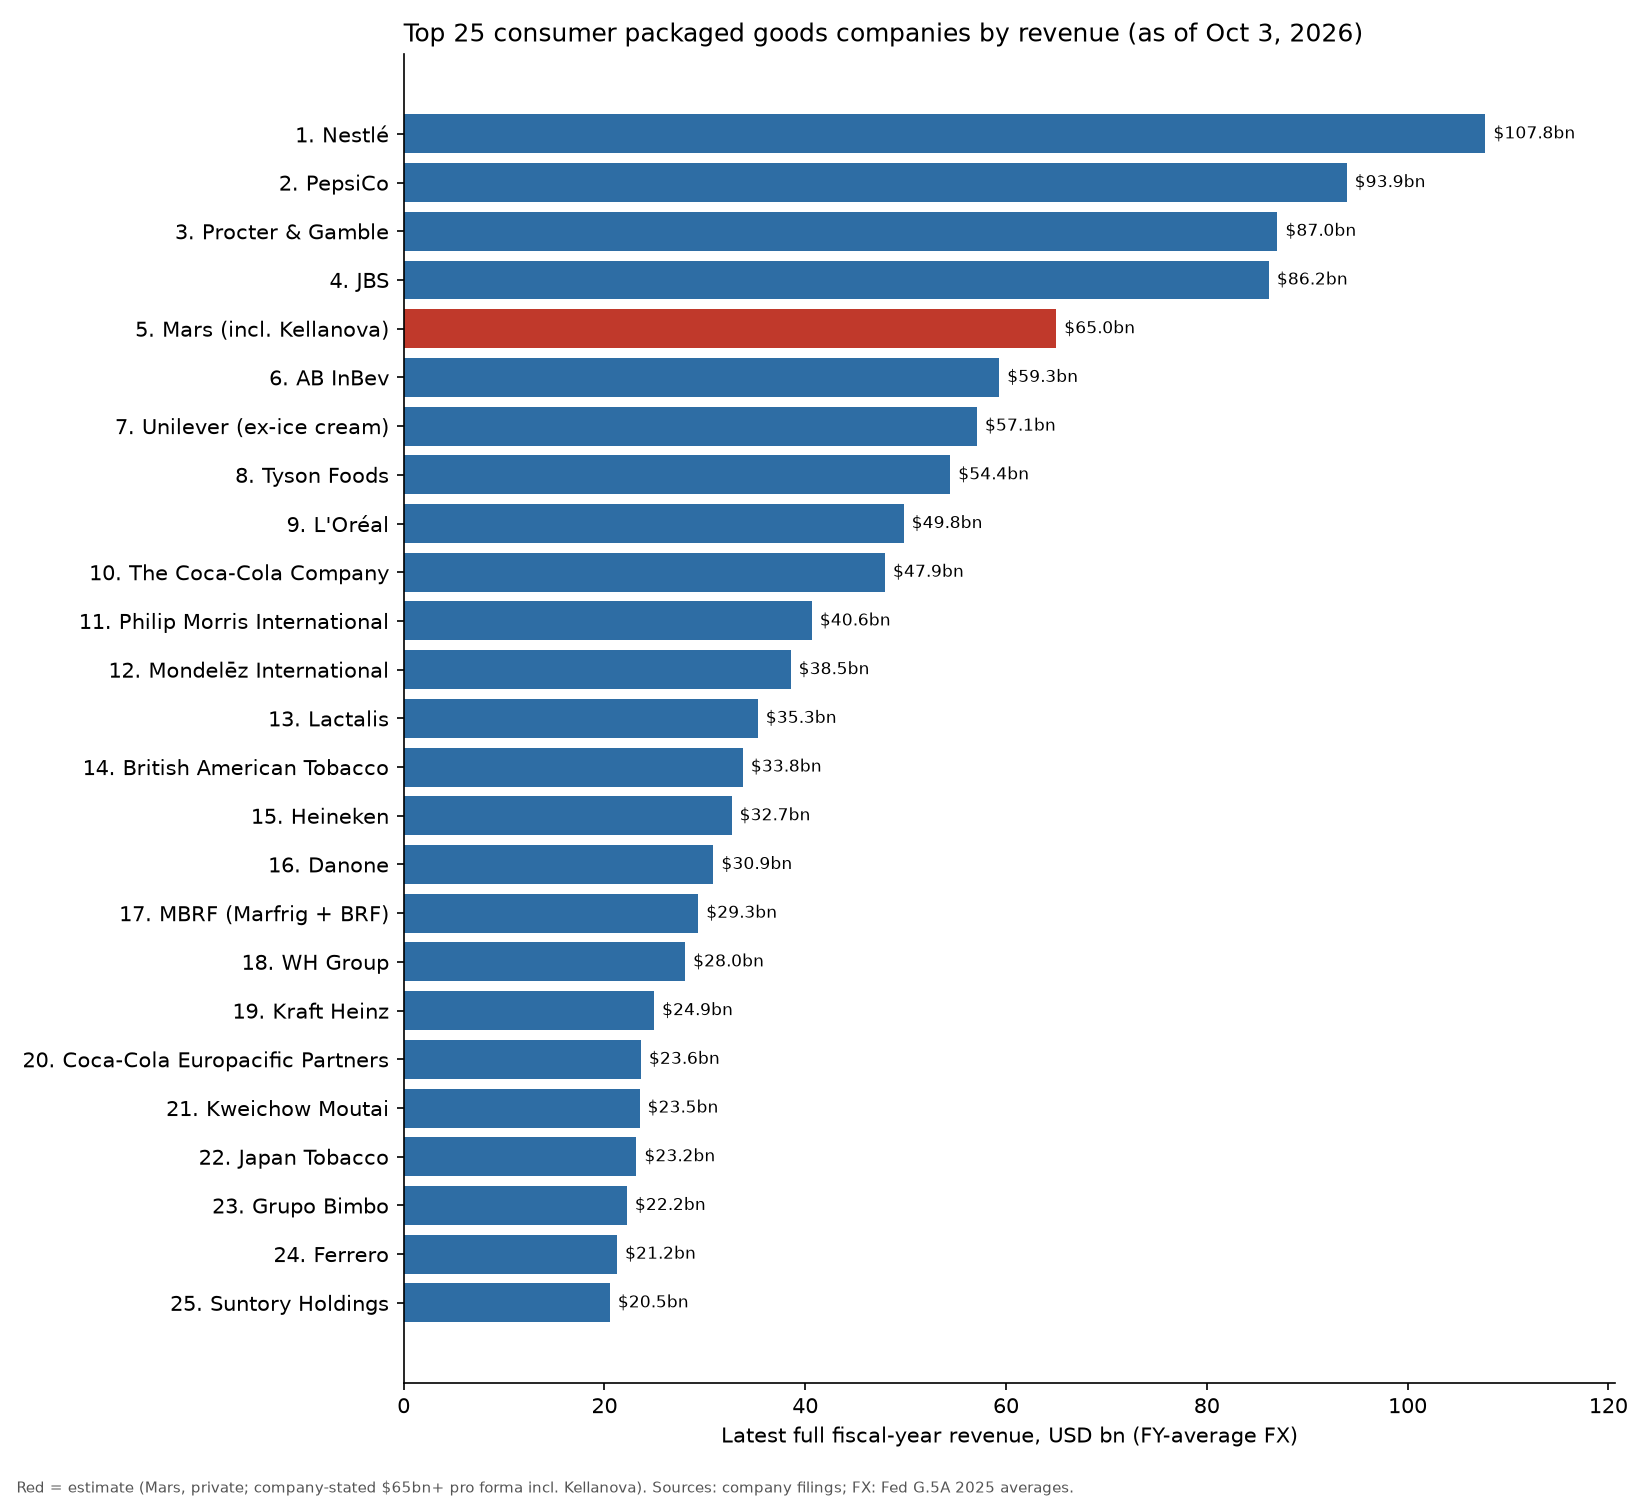

Source data for this figure (header and first rows):
rank, company, hq_country, fiscal_year, revenue_usd_bn, revenue_local_currency, main_categories, flagship_brands, public_private, source_url
1, Nestlé, Switzerland, FY2025 (Dec), 107.8, CHF 89.49 bn sales, Packaged food, coffee, pet food, confect…, Nescafé; Nespresso; Purina; KitKat; Magg…, Public, https://www.nestle.com/media/pressreleas…
2, PepsiCo, United States, FY2025 (Dec), 93.93, USD 93.93 bn net revenue, Snacks, soft drinks, convenience foods, Pepsi; Lay's; Doritos; Gatorade; Quaker, Public, https://investors.pepsico.com/docs/pepsi…
3, Procter & Gamble, United States, FY2026 (Jun), 87.03, USD 87.03 bn net sales, Fabric & home care, baby/feminine/family…, Tide; Pampers; Gillette; Pantene; Oral-B, Public, https://www.sec.gov/Archives/edgar/data/…
4, JBS, Brazil (JBS N.V., NYSE-listed), FY2025 (Dec), 86.18, USD 86.18 bn net sales (reports in USD), Beef, chicken, pork, prepared foods, Pilgrim's; Seara; Swift; Friboi; Moy Par…, Public, https://www.sec.gov/Archives/edgar/data/…
5, Mars (incl. Kellanova), United States, FY2025 (Dec), pro forma, 65.00, USD 65 bn+ (company-stated size; estimat…, Confectionery, snacks, pet food, food; a…, M&M's; Snickers; Pringles; Royal Canin; …, Private, https://www.mars.com/news-and-stories/pr…
6, AB InBev, Belgium, FY2025 (Dec), 59.32, USD 59.32 bn revenue (reports in USD), Beer, beyond-beer, Budweiser; Corona; Stella Artois; Michel…, Public, https://www.ab-inbev.com/news-media/news…
7, Unilever (ex-ice cream), United Kingdom, FY2025 (Dec), 57.10, EUR 50.5 bn turnover (continuing ops), Beauty & wellbeing, personal care, home …, Dove; Hellmann's; Knorr; Vaseline; Sunsi…, Public, https://www.unilever.com/news/press-and-…
8, Tyson Foods, United States, FY2025 (Sep), 54.44, USD 54.44 bn sales, Chicken, beef, pork, prepared foods, Tyson; Jimmy Dean; Hillshire Farm; Ball …, Public, https://www.sec.gov/Archives/edgar/data/…
9, L'Oréal, France, FY2025 (Dec), 49.80, EUR 44.05 bn sales, Beauty, cosmetics, hair & skin care, L'Oréal Paris; Garnier; Maybelline; Lanc…, Public, https://www.loreal-finance.com/eng/press…
10, The Coca-Cola Company, United States, FY2025 (Dec), 47.94, USD 47.94 bn net operating revenues, Soft drinks, juices, water, coffee, Coca-Cola; Sprite; Fanta; Minute Maid; C…, Public, https://investors.coca-colacompany.com/n…
11, Philip Morris International, United States, FY2025 (Dec), 40.65, USD 40.65 bn net revenues (net of excise…, Tobacco, heated tobacco, nicotine pouche…, Marlboro; IQOS; ZYN; Parliament, Public, https://www.pmi.com/investor-relations/p…
12, Mondelēz International, United States, FY2025 (Dec), 38.54, USD 38.54 bn net revenues, Biscuits, chocolate, gum & candy, Oreo; Cadbury; Milka; Toblerone; Ritz, Public, https://ir.mondelezinternational.com/new…
13, Lactalis, France, FY2025 (Dec), 35.27, EUR 31.2 bn revenue, Dairy: cheese, milk, yogurt, butter, Président; Galbani; Parmalat; Siggi's; S…, Private, https://www.lactalis.com/fr/articles/com…
14, British American Tobacco, United Kingdom, FY2025 (Dec), 33.78, GBP 25.61 bn revenue (net of excise), Tobacco, vapour, heated tobacco, oral ni…, Dunhill; Lucky Strike; Vuse; Velo; glo, Public, https://www.bat.com/content/dam/batcom/g…
15, Heineken, Netherlands, FY2025 (Dec), 32.66, EUR 28.89 bn net revenue (beia, net of e…, Beer, cider, Heineken; Amstel; Tiger; Sol; Strongbow, Public, https://www.theheinekencompany.com/newsr…
16, Danone, France, FY2025 (Dec), 30.85, EUR 27.28 bn sales, Dairy & plant-based, specialized nutriti…, Activia; Alpro; Evian; Aptamil; Actimel, Public, https://www.danone.com/newsroom/press-re…
17, MBRF (Marfrig + BRF), Brazil, FY2025 (Dec), 29.34, BRL 163.96 bn net revenue, Beef, chicken, pork, processed foods, Sadia; Perdigão; Qualy; National Beef; B…, Public, https://www.mbrf.com/noticia/mbrf-aprese…
18, WH Group, Hong Kong / China, FY2025 (Dec), 28.03, USD 28.03 bn revenue (reports in USD), Pork, packaged meats, Smithfield; Shuanghui; Eckrich; Nathan's…, Public, https://www.hkexnews.hk/listedco/listcon…
19, Kraft Heinz, United States, FY2025 (Dec), 24.94, USD 24.94 bn net sales, Condiments, sauces, cheese, meals, bever…, Heinz; Kraft; Oscar Mayer; Philadelphia;…, Public, https://www.sec.gov/Archives/edgar/data/…
20, Coca-Cola Europacific Partners, United Kingdom, FY2025 (Dec), 23.63, EUR 20.90 bn revenue, Soft-drink bottling & distribution, Coca-Cola; Monster (distrib.); Schweppes…, Public, https://www.cocacolaep.com/news-and-stor…
21, Kweichow Moutai, China, FY2025 (Dec), 23.49, CNY 168.84 bn total operating revenue, Baijiu (spirits), Moutai; Moutai Prince; Moutai 1935, Public (state-controlled), https://www.moutaichina.com/mtgf/article…
22, Japan Tobacco, Japan, FY2025 (Dec), 23.18, JPY 3,467.7 bn revenue (net of excise), Tobacco, RRP, processed food, Winston; Camel; Mevius; Ploom; Gallaher, Public, https://www.jt.com/investors/results/for…
23, Grupo Bimbo, Mexico, FY2025 (Dec), 22.23, MXN 426.95 bn net sales, Bread, baked goods, snacks, Bimbo; Sara Lee; Thomas'; Entenmann's; M…, Public, https://www.otcmarkets.com/file/company/…
24, Ferrero, Luxembourg / Italy, FY2024/25 (Aug), 21.25, EUR 19.3 bn revenue, Chocolate, confectionery, biscuits, cere…, Nutella; Kinder; Ferrero Rocher; Tic Tac…, Private, https://www.ferrero.com/int/en/news-stor…
25, Suntory Holdings, Japan, FY2025 (Dec), 20.53, JPY 3,070.1 bn revenue (excl. excise), Spirits, beer, soft drinks, health foods, Suntory; Jim Beam; Yamazaki; Orangina; L…, Private, https://www.suntory.com/news/article/202…
